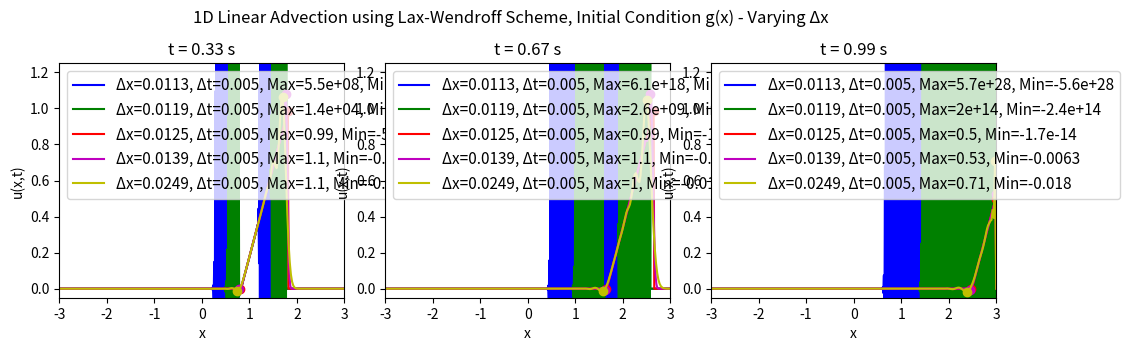
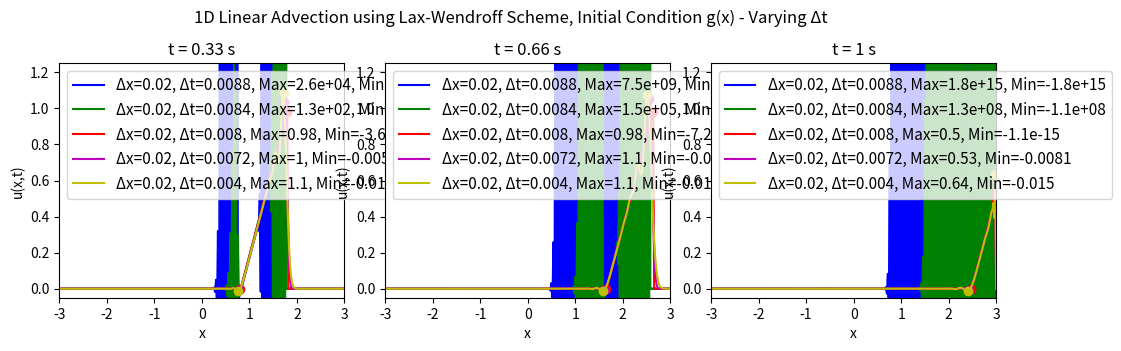

Write the Python code that produced these figures, in order.
# Solving the 1D linear advection equation using the Lax-Wendroff scheme
# For different values of Courant number C
# No animation, just snapshots of t = 0, tf/3, 2tf/3, tf
# Only case 1 initial condition is used here
import numpy as np
import matplotlib.pyplot as plt

# Function to implement the Lax-Wendroff scheme
# Initial condition case 1: u(x,L0) = f(x) = exp(-1/(1-x**2)) for |x| < 1, 0 otherwise
# Domain: x in [-xf, xf], t in [0, tf]
# Boundary conditions: u(-xf,t) = 0, u(xf,t) = 0
# Define x = 0 at the center of the domain
def lax_wendroff_advection(xf, nx, tf, nt, c):
    # Spatial discretisation
    x = np.linspace(-xf, xf, nx)
    dx = x[1] - x[0]
    
    # Temporal discretisation
    dt = tf / nt
    
    # Initialize the solution array
    # u = u(t, x)
    u = np.zeros((nt, nx))
    
    # Initial condition
    # Index variable for spatial position is l
    for l in range(nx):
        # Case 1: f(x)
        # if abs(x[l]) < 1:
        #     u[0, l] = np.exp(-1 / (1 - x[l]**2))
        # else:
        #     u[0, l] = 0.0
        # Case 2: g(x)
        if 0 < x[l] < 1:
            u[0, l] = x[l]
        else:
            u[0, l] = 0.0

    # Lax-Wendroff scheme
    # Index variable for time is n
    for n in range(0, nt - 1):
        for l in range(1, nx - 1):
            u[n + 1, l] = (u[n, l] - 0.5 * (c * dt / dx) * (u[n, l + 1] - u[n, l - 1]) +
                           0.5 * (c * dt / dx)**2 * (u[n, l + 1] - 2 * u[n, l] + u[n, l - 1]))
        
        # Boundary conditions
        u[n + 1, 0] = 0.0
        u[n + 1, -1] = 0.0
    
    return x, u

# Parameters
# Courant numbers different, vary nx first while keeping nt constant
xf = 3.0      # Spatial domain limit
nx = [529, 505, 481, 433, 241]     # Number of spatial points. Correspond roughly to C = [1.1, 1.05, 1.0, 0.9, 0.5]
tf = 1.0      # Final time
nt = 200     # Number of time steps
c = 2.5       # Wave speed

# Plotting results for different Courant numbers
# Plot all tf/3, 2tf/3, tf on the same graph for each case
fig2, axs = plt.subplots(1, 3, figsize=(10, 8))
colours = ['b', 'g', 'r', 'm', 'y']
for j in range(len(nx)):
    x, u = lax_wendroff_advection(xf, nx[j], tf, nt, c)
    time_snapshots = [nt // 3, 2 * nt // 3, nt - 1]
    for i, t in enumerate(time_snapshots):
        ax = axs[i]
        ax.plot(x, u[t, :], color=colours[j], label=f'Δx={xf*2/nx[j]:.3g}, Δt={tf/nt:.2g}, Max={u[t, np.argmax(u[t, :])]:.2g}, Min={u[t, np.argmin(u[t, :])]:.2g}') # Put max and min points in label
        ax.plot(x[np.argmax(u[t, :])], u[t, np.argmax(u[t, :])], f'{colours[j]}o')  # Max point
        ax.plot(x[np.argmin(u[t, :])], u[t, np.argmin(u[t, :])], f'{colours[j]}o')  # Min point
        # ax.text(x[np.argmax(u[t, :])], u[t, np.argmax(u[t, :])] + 0.10,
        #         f'Max: {u[t, np.argmax(u[t, :])]:.2f}', fontsize=10, color=f'{colours[j]}', ha='center') # Max label
        # ax.text(x[np.argmin(u[t, :])], u[t, np.argmin(u[t, :])] - 0.10,
        #         f'Min: {u[t, np.argmin(u[t, :])]:.2f}', fontsize=10, color=f'{colours[j]}', ha='center') # Min label
        ax.set_title(f't = {t * (tf / nt):.2g} s')
        ax.set_xlabel('x')
        ax.set_ylabel('u(x,t)')
        ax.set_xlim(-xf, xf)
        ax.set_ylim(-0.05, 1.25)
        ax.legend(fontsize=11, loc='upper left')
    fig2.suptitle('1D Linear Advection using Lax-Wendroff Scheme, Initial Condition g(x) - Varying Δx')
plt.tight_layout()
plt.subplots_adjust(left=0.048, bottom=0.62, right=0.985, top=0.913, wspace=0.143, hspace=0.202)
plt.show()

# Parameters
# Courant numbers different, vary nt while keeping nx constant
xf = 3.0      # Spatial domain limit
nx = 301     # Number of spatial points
tf = 1.0      # Final time
nt = [114, 119, 125, 139, 250]     # Number of time steps. Correspond roughly to C = [1.1, 1.05, 1.0, 0.9, 0.5]
c = 2.5       # Wave speed

# Plotting results for different Courant numbers
# Plot all tf/3, 2tf/3, tf on the same graph for each case
fig2, axs = plt.subplots(1, 3, figsize=(10, 8))
colours = ['b', 'g', 'r', 'm', 'y']
for j in range(len(nt)):
    x, u = lax_wendroff_advection(xf, nx, tf, nt[j], c)
    time_snapshots = [nt[j] // 3, 2 * nt[j] // 3, nt[j] - 1]
    for i, t in enumerate(time_snapshots):
        ax = axs[i]
        ax.plot(x, u[t, :], color=colours[j], label=f'Δx={xf*2/nx:.1g}, Δt={tf/nt[j]:.2g}, Max={u[t, np.argmax(u[t, :])]:.2g}, Min={u[t, np.argmin(u[t, :])]:.2g}') # Put max and min points in label
        ax.plot(x[np.argmax(u[t, :])], u[t, np.argmax(u[t, :])], f'{colours[j]}o')  # Max point
        ax.plot(x[np.argmin(u[t, :])], u[t, np.argmin(u[t, :])], f'{colours[j]}o')  # Min point
        # ax.text(x[np.argmax(u[t, :])], u[t, np.argmax(u[t, :])] + 0.10,
        #         f'Max: {u[t, np.argmax(u[t, :])]:.2f}', fontsize=10, color=f'{colours[j]}', ha='center') # Max label
        # ax.text(x[np.argmin(u[t, :])], u[t, np.argmin(u[t, :])] - 0.10,
        #         f'Min: {u[t, np.argmin(u[t, :])]:.2f}', fontsize=10, color=f'{colours[j]}', ha='center') # Min label
        ax.set_title(f't = {t * (tf / nt[j]):.2g} s')
        ax.set_xlabel('x')
        ax.set_ylabel('u(x,t)')
        ax.set_xlim(-xf, xf)
        ax.set_ylim(-0.05, 1.25)
        ax.legend(fontsize=11, loc='upper left')
    fig2.suptitle('1D Linear Advection using Lax-Wendroff Scheme, Initial Condition g(x) - Varying Δt')
plt.tight_layout()
plt.subplots_adjust(left=0.048, bottom=0.62, right=0.985, top=0.913, wspace=0.143, hspace=0.202)
plt.show()